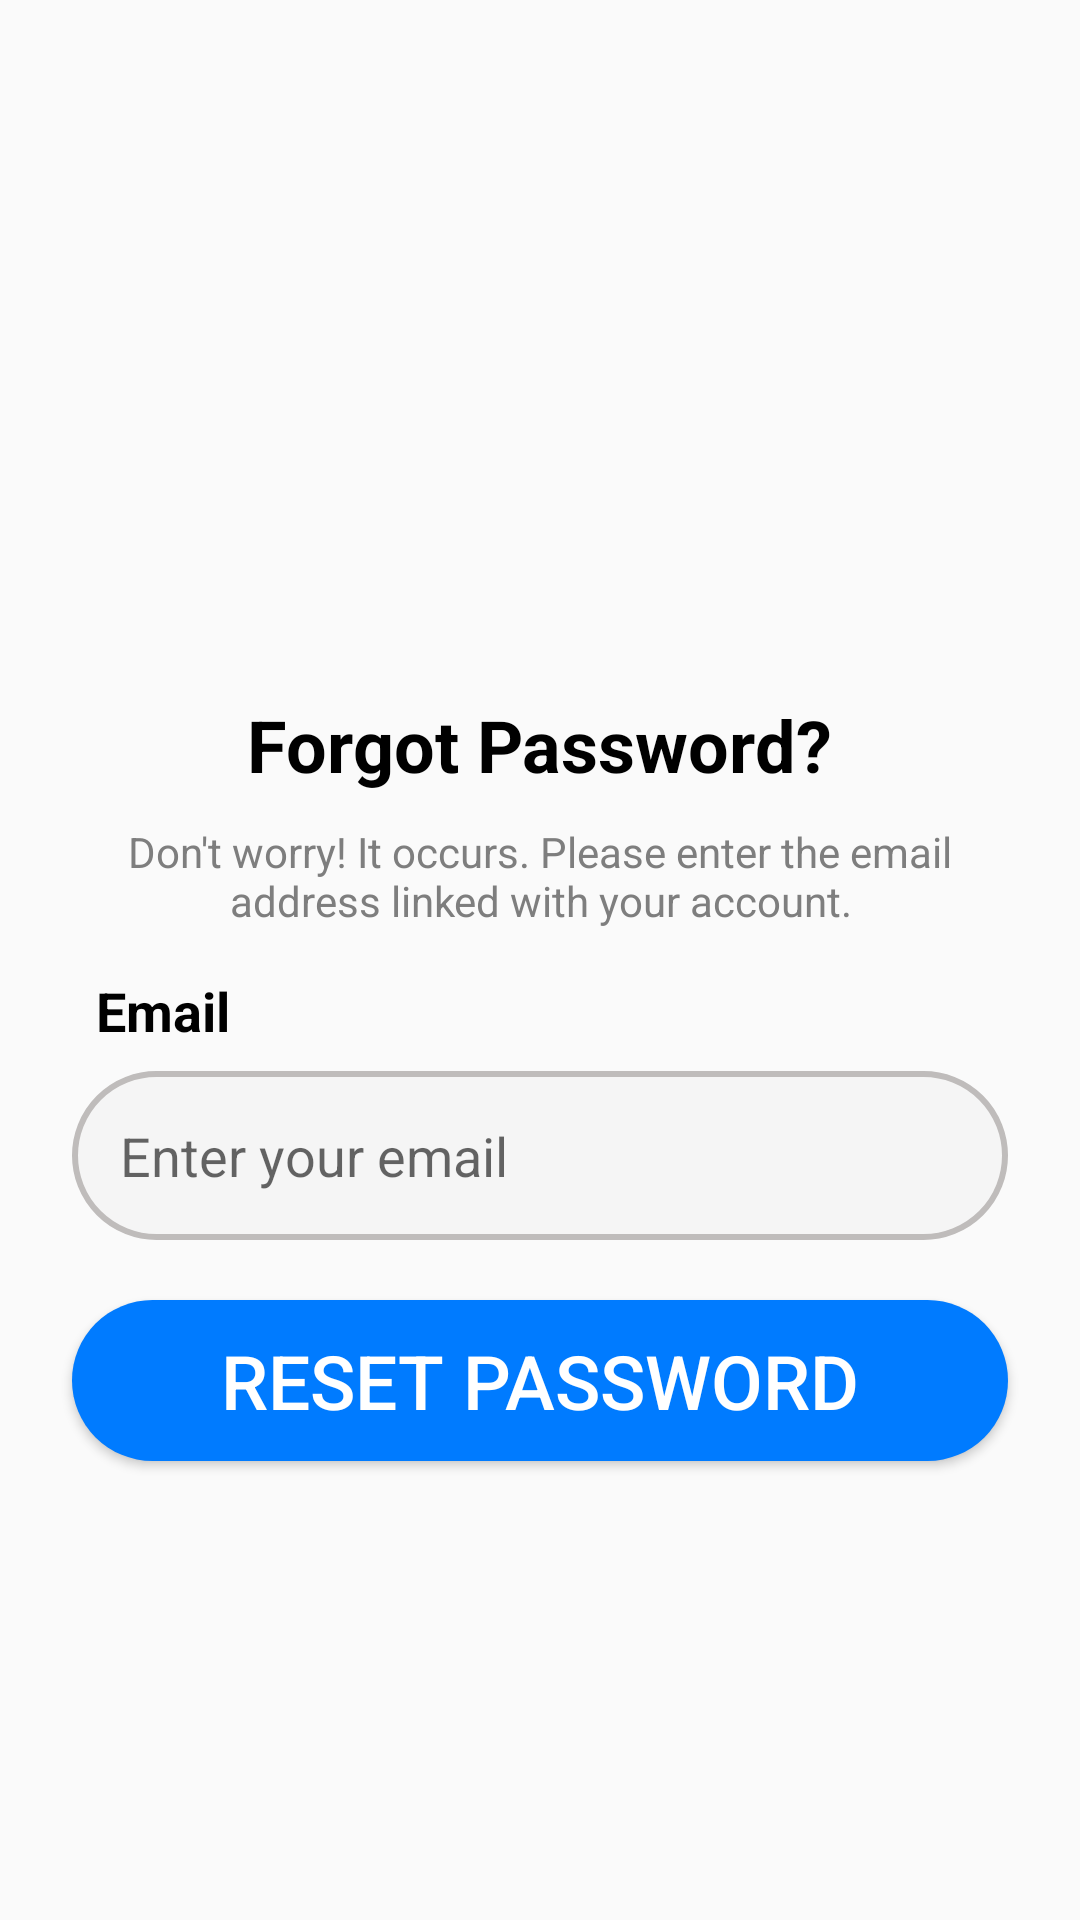

Android layout source for this screen:
<!-- AndroidManifest.xml: activity theme Theme.AppCompat.Light.NoActionBar -->
<!-- res/layout/forgot_password.xml -->
<?xml version="1.0" encoding="utf-8"?>
<LinearLayout xmlns:android="http://schemas.android.com/apk/res/android"
    android:orientation="vertical"
    android:layout_width="match_parent"
    android:layout_height="match_parent">



    <ImageView
        android:id="@+id/illustration"
        android:layout_width="200dp"
        android:layout_height="200dp"
        android:src="@drawable/forgot_pass"
        android:layout_marginTop="32dp"
        android:scaleType="centerInside"
        android:layout_gravity="center" />

    
    <TextView
        android:id="@+id/F_P_title"
        android:layout_width="wrap_content"
        android:layout_height="wrap_content"
        android:text="Forgot Password?"
        android:textSize="24sp"
        android:textStyle="bold"
        android:textColor="@color/black"
        android:layout_gravity="center"/>

    
    <TextView
        android:id="@+id/F_P_descriptionText"
        android:layout_width="wrap_content"
        android:layout_height="wrap_content"
        android:text="Don't worry! It occurs. Please enter the email address linked with your account."
        android:textSize="14sp"
        android:textColor="#7E7E7E"
        android:gravity="center"
        android:paddingStart="32dp"
        android:paddingEnd="32dp"
        android:paddingTop="10dp"/>

    <TextView
        android:id="@+id/F_P_email"
        android:layout_width="wrap_content"
        android:layout_height="wrap_content"
        android:layout_marginTop="15dp"
        android:layout_marginStart="16dp"
        android:paddingStart="16dp"
        android:text="Email"
        android:textStyle="bold"
        android:textSize="18sp"
        android:textColor="#000000"/>

    <EditText
        android:id="@+id/F_P_emailInput"
        android:layout_width="match_parent"
        android:layout_height="wrap_content"
        android:layout_marginTop="8dp"
        android:layout_marginStart="24dp"
        android:background="@drawable/input_field"
        android:layout_marginEnd="24dp"
        android:hint="Enter your email"
        android:textColor="#000000"
        android:inputType="textEmailAddress"
        android:padding="16dp"/>

    <Button
        android:id="@+id/resetButton"
        android:layout_width="match_parent"
        android:layout_height="wrap_content"
        android:layout_marginTop="20dp"
        android:layout_marginStart="24dp"
        android:layout_marginEnd="24dp"
        android:text="Reset password"
        android:clickable="true"
        android:textSize="25sp"
        android:textColor="#FFFFFF"
        android:background="@drawable/button_background" />



</LinearLayout>
<!-- resources referenced by this layout -->
<resources>
  <!-- drawable button_background (drawable) -->
  <shape xmlns:android="http://schemas.android.com/apk/res/android">
      <solid android:color="#007BFF" /> 
      <corners android:radius="50dp" />  
      <padding android:left="10dp"
          android:top="10dp"
          android:right="10dp"
          android:bottom="10dp" />
  </shape>
  <!-- drawable input_field (drawable) -->
  <shape xmlns:android="http://schemas.android.com/apk/res/android">
      <solid android:color="#F5F5F5" /> 
      <corners android:radius="50dp" /> 
      <stroke
          android:width="2dp"
          android:color="#bfbcbb" /> 
  </shape>
  <!-- not gathered from this repository: default colours our renderer supplied (Android Studio template values) -->
  <color name="black">#FF000000</color>
</resources>
